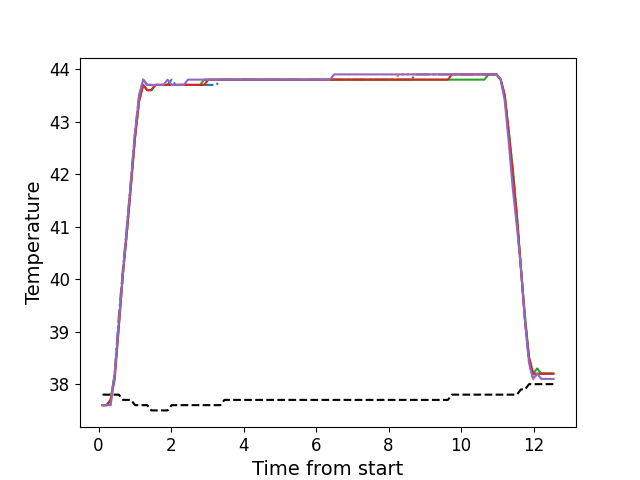

The table this chart was drawn from, first rows:
, times, neutral, z1, z2, z3, z4, z5
0, 0.1082, 37.8, 37.6, 37.6, 37.6, 37.6, 37.6
1, 0.2203, 37.8, 37.6, 37.6, 37.6, 37.6, 37.6
2, 0.3333, 37.8, 37.7, 37.7, 37.7, 37.7, 37.6
3, 0.4449, 37.8, 38.2, 38.2, 38.2, 38.1, 38.2
4, 0.5572, 37.8, 39.3, 39.2, 39.1, 39.1, 39.2
5, 0.6698, 37.7, 40.2, 40.1, 40.1, 40.1, 40.1
6, 0.7808, 37.7, 41.0, 40.9, 40.9, 40.9, 41.0
7, 0.8934, 37.7, 41.9, 41.8, 41.8, 41.8, 41.9
8, 1.005, 37.6, 42.8, 42.7, 42.7, 42.7, 42.8
9, 1.118, 37.6, 43.5, 43.4, 43.4, 43.4, 43.5
10, 1.229, 37.6, 43.8, 43.7, 43.7, 43.7, 43.8
11, 1.342, 37.6, 43.7, 43.6, 43.6, 43.6, 43.7
12, 1.454, 37.5, 43.7, 43.6, 43.6, 43.6, 43.7
13, 1.566, 37.5, 43.7, 43.7, 43.7, 43.7, 43.7
14, 1.678, 37.5, 43.7, 43.7, 43.7, 43.7, 43.7
15, 1.79, 37.5, 43.7, 43.7, 43.7, 43.7, 43.7
16, 1.902, 37.5, 43.7, 43.7, 43.7, 43.7, 43.8
17, 2.014, 37.6, 43.8, 43.7, 43.7, 43.7, 43.7
18, 2.126, 37.6, 43.7, 43.7, 43.7, 43.7, 43.7
19, 2.238, 37.6, 43.7, 43.7, 43.7, 43.7, 43.7
20, 2.351, 37.6, 43.7, 43.7, 43.7, 43.7, 43.7
21, 2.462, 37.6, 43.7, 43.7, 43.7, 43.7, 43.8
22, 2.574, 37.6, 43.7, 43.7, 43.7, 43.7, 43.8
23, 2.687, 37.6, 43.7, 43.7, 43.7, 43.7, 43.8
24, 2.799, 37.6, 43.7, 43.7, 43.7, 43.7, 43.8
25, 2.91, 37.6, 43.7, 43.7, 43.8, 43.7, 43.8
26, 3.023, 37.6, 43.7, 43.8, 43.8, 43.8, 43.8
27, 3.135, 37.6, 43.7, 43.8, 43.8, 43.8, 43.8
28, 3.247, 37.6, 43.7, 43.8, 43.8, 43.8, 43.8
29, 3.359, 37.6, 43.8, 43.8, 43.8, 43.8, 43.8
30, 3.471, 37.7, 43.8, 43.8, 43.8, 43.8, 43.8
31, 3.583, 37.7, 43.8, 43.8, 43.8, 43.8, 43.8
32, 3.695, 37.7, 43.8, 43.8, 43.8, 43.8, 43.8
33, 3.807, 37.7, 43.8, 43.8, 43.8, 43.8, 43.8
34, 3.919, 37.7, 43.8, 43.8, 43.8, 43.8, 43.8
35, 4.031, 37.7, 43.8, 43.8, 43.8, 43.8, 43.8
36, 4.143, 37.7, 43.8, 43.8, 43.8, 43.8, 43.8
37, 4.255, 37.7, 43.8, 43.8, 43.8, 43.8, 43.8
38, 4.368, 37.7, 43.8, 43.8, 43.8, 43.8, 43.8
39, 4.479, 37.7, 43.8, 43.8, 43.8, 43.8, 43.8
40, 4.592, 37.7, 43.8, 43.8, 43.8, 43.8, 43.8
41, 4.703, 37.7, 43.8, 43.8, 43.8, 43.8, 43.8
42, 4.816, 37.7, 43.8, 43.8, 43.8, 43.8, 43.8
43, 4.928, 37.7, 43.8, 43.8, 43.8, 43.8, 43.8
44, 5.04, 37.7, 43.8, 43.8, 43.8, 43.8, 43.8
45, 5.152, 37.7, 43.8, 43.8, 43.8, 43.8, 43.8
46, 5.264, 37.7, 43.8, 43.8, 43.8, 43.8, 43.8
47, 5.375, 37.7, 43.8, 43.8, 43.8, 43.8, 43.8
48, 5.488, 37.7, 43.8, 43.8, 43.8, 43.8, 43.8
49, 5.6, 37.7, 43.8, 43.8, 43.8, 43.8, 43.8
50, 5.712, 37.7, 43.8, 43.8, 43.8, 43.8, 43.8
51, 5.825, 37.7, 43.8, 43.8, 43.8, 43.8, 43.8
52, 5.936, 37.7, 43.8, 43.8, 43.8, 43.8, 43.8
53, 6.049, 37.7, 43.8, 43.8, 43.8, 43.8, 43.8
54, 6.16, 37.7, 43.8, 43.8, 43.8, 43.8, 43.8
55, 6.273, 37.7, 43.8, 43.8, 43.8, 43.8, 43.8
56, 6.385, 37.7, 43.8, 43.8, 43.8, 43.8, 43.8
57, 6.496, 37.7, 43.8, 43.8, 43.8, 43.8, 43.9
58, 6.609, 37.7, 43.8, 43.8, 43.8, 43.8, 43.9
59, 6.721, 37.7, 43.8, 43.8, 43.8, 43.8, 43.9
... 52 more rows
